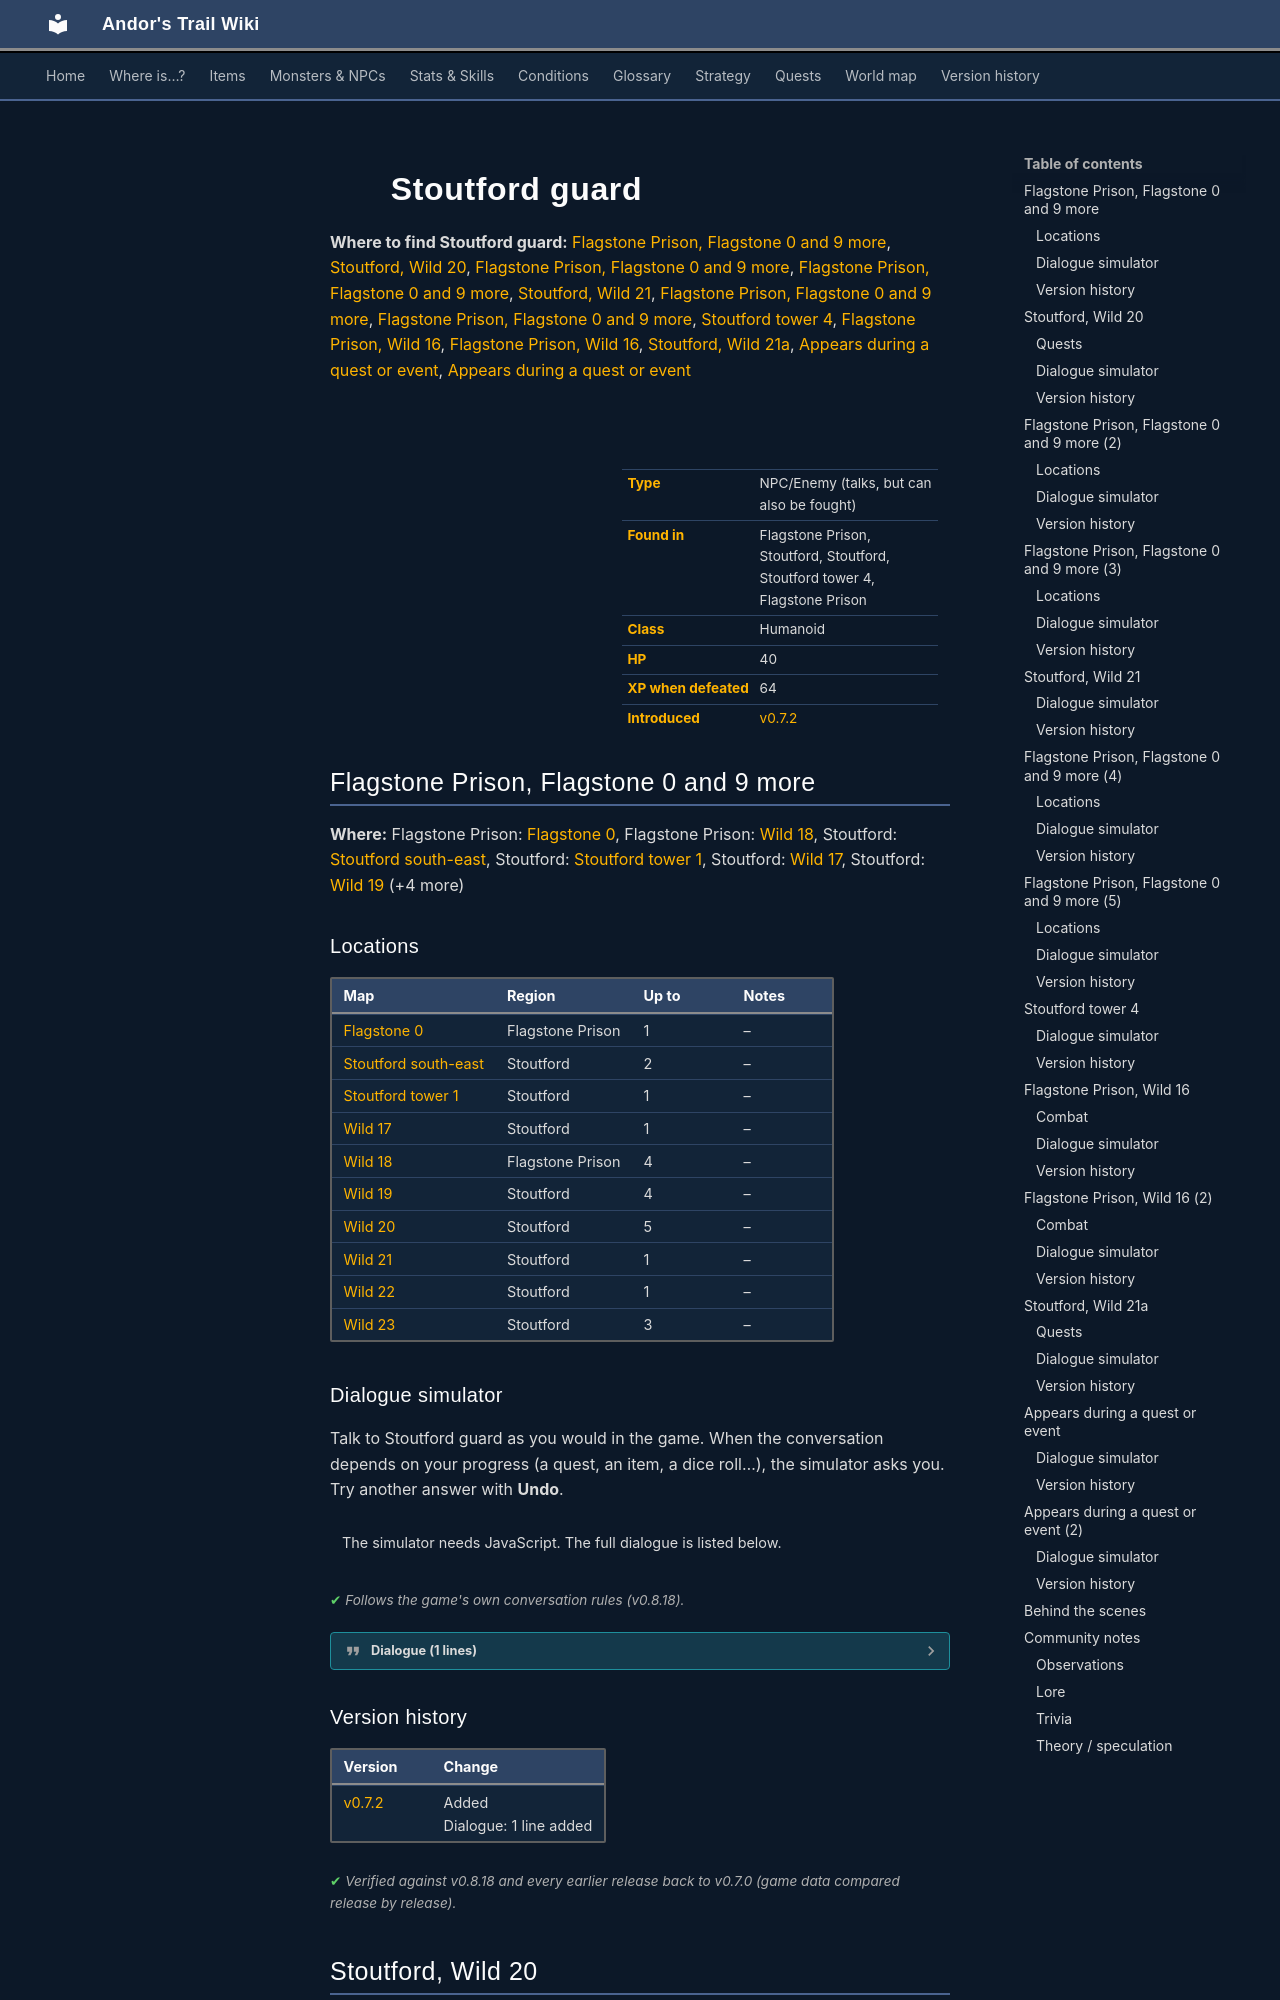

repository: asdfghjkl628/Andor-s-Trail-Wikiiii · page: monsters/stoutford_guard1/index.html · generator: mkdocs

---
description: "Stoutford guard is an NPC you can also fight in Andor's Trail, found in Flagstone Prison, Stoutford, Stoutford, Stoutford tower 4, Flagstone Prison."
---

# ![](../assets/icons/monsters/monsters_tometik2_44.png){ .sprite } Stoutford guard

**Where to find Stoutford guard:** [Flagstone Prison, Flagstone 0 and 9 more](#v-stoutford_guard1), [Stoutford, Wild 20](#v-stoutford_gateguard), [Flagstone Prison, Flagstone 0 and 9 more](#v-stoutford_guard1_b), [Flagstone Prison, Flagstone 0 and 9 more](#v-stoutford_guard1_c), [Stoutford, Wild 21](#v-stoutford_guard1a), [Flagstone Prison, Flagstone 0 and 9 more](#v-stoutford_guard2), [Flagstone Prison, Flagstone 0 and 9 more](#v-stoutford_guard3), [Stoutford tower 4](#v-stoutford_guard4), [Flagstone Prison, Wild 16](#v-stoutford_guard_camp1), [Flagstone Prison, Wild 16](#v-stoutford_guard_camp2), [Stoutford, Wild 21a](#v-stoutford_guard_wild21a), [Appears during a quest or event](#v-stoutford_guard1b), [Appears during a quest or event](#v-stoutford_guard1c)

<div class="infobox" markdown>

<p class="ib-img"><img class="sprite" src="../../assets/icons/monsters/monsters_tometik2_44.png" alt=""></p>

| | |
|---|---|
| **Type** | NPC/Enemy (talks, but can also be fought) |
| **Found in** | Flagstone Prison, Stoutford, Stoutford, Stoutford tower 4, Flagstone Prison |
| **Class** | Humanoid |
| **HP** | 40 |
| **XP when defeated** | 64 |
| **Introduced** | [v0.7.2](../versions/0.7.2.md) |

</div>

## Flagstone Prison, Flagstone 0 and 9 more { #v-stoutford_guard1 }

**Where:** Flagstone Prison: [Flagstone 0](../maps/flagstone0.md#pin-npc-stoutford_guard1), Flagstone Prison: [Wild 18](../maps/wild18.md#pin-npc-stoutford_guard1), Stoutford: [Stoutford south-east](../maps/stoutford_se.md#pin-npc-stoutford_guard1), Stoutford: [Stoutford tower 1](../maps/stoutford_tower1.md#pin-npc-stoutford_guard1), Stoutford: [Wild 17](../maps/wild17.md#pin-npc-stoutford_guard1), Stoutford: [Wild 19](../maps/wild19.md#pin-npc-stoutford_guard1) (+4 more)

### Locations

| Map | Region | Up to | Notes |
|---|---|---|---|
| [Flagstone 0](../maps/flagstone0.md) | Flagstone Prison | 1 | – |
| [Stoutford south-east](../maps/stoutford_se.md) | Stoutford | 2 | – |
| [Stoutford tower 1](../maps/stoutford_tower1.md) | Stoutford | 1 | – |
| [Wild 17](../maps/wild17.md) | Stoutford | 1 | – |
| [Wild 18](../maps/wild18.md) | Flagstone Prison | 4 | – |
| [Wild 19](../maps/wild19.md) | Stoutford | 4 | – |
| [Wild 20](../maps/wild20.md) | Stoutford | 5 | – |
| [Wild 21](../maps/wild21.md) | Stoutford | 1 | – |
| [Wild 22](../maps/wild22.md) | Stoutford | 1 | – |
| [Wild 23](../maps/wild23.md) | Stoutford | 3 | – |

### Dialogue simulator

Talk to Stoutford guard as you would in the game. When the conversation depends on your progress (a quest, an item, a dice roll…), the simulator asks you. Try another answer with **Undo**.

<div class="dlg-sim" data-src="../../assets/dialogue/stoutford_guard1_0.json" data-npc="Stoutford guard" markdown="0"><noscript>The simulator needs JavaScript. The full dialogue is listed below.</noscript></div>

<p class="verified">Follows the game's own conversation rules (v0.8.18).</p>

??? quote "Dialogue (1 lines)"

    *Exactly as in the game files. Each line appears once; links jump to where a choice leads.*

    <span id="d-stoutford_guard1-stoutford_guard1_0"></span>**`stoutford_guard1_0`** Stoutford guard: “Don't cause trouble.”




### Version history

| Version | Change |
|---|---|
| [v0.7.2](../versions/0.7.2.md) | Added<br>Dialogue: 1 line added |

<p class="verified">Verified against v0.8.18 and every earlier release back to v0.7.0 (game data compared release by release).</p>


## Stoutford, Wild 20 { #v-stoutford_gateguard }

**Where:** Stoutford: [Wild 20](../maps/wild20.md#pin-npc-stoutford_gateguard)

### Quests

- [Search for Andor](../quests/andor.md): stage 85
